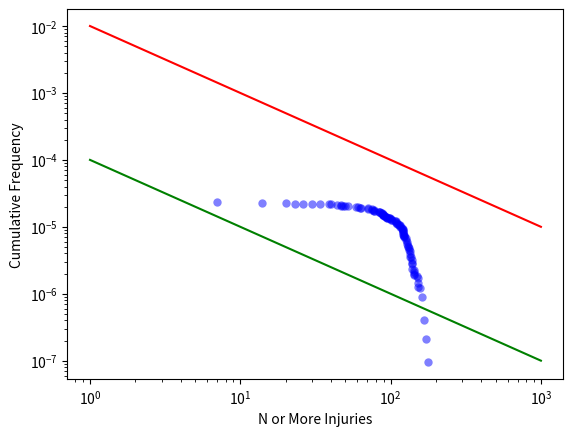

Reproduce this figure in Python.
import numpy as np
import pandas as pd
import matplotlib.pyplot as plt

#number of scenarios to generate data for.
n=100

#get random frequencies of loss of containment scenarios (bet 1e-12 and 5e-7)
frequencies = np.random.randint(low=1, high=500000, size=n)/1e12


#get a normal distribution of probabilities of injury to associate with a loss of containment.  project between 0 and 1.
injuryprob=np.random.normal(loc=0.5,scale=1.0,size=n)
minval = min(injuryprob)
maxval = max(injuryprob)
injuryprob -= minval
injuryprob /= (maxval-minval)

#scale probability by occupancy -> estimate number of injuries
b280WestOccupancy=533/3
numinjuries=np.around(b280WestOccupancy * injuryprob)
print(numinjuries)

#load to dataframe and generate a cumulative sum of frequencies.
df = pd.DataFrame({'f':frequencies, 'n':numinjuries})

#the code below should work in power bi for this dataset, but doesn't.
df = df.sort_values(['n', 'f'], ascending=[False, True])

print(df.head)

df['fcum'] = df['f'].cumsum()

print(df)

#plot exceedence on log-log scale

fig = plt.figure()
ax = plt.gca()
ax.plot(df['n'] ,df['fcum'], 'o', c='blue', alpha=0.5, markeredgecolor='none')
ax.plot([1, 10, 1000], [0.01, 0.001, 0.00001], c = 'red')
ax.plot([1, 10, 1000], [0.0001, 0.00001, 0.0000001], c = 'green')
ax.set_yscale('log')
ax.set_xscale('log')
plt.xlabel('N or More Injuries')
plt.ylabel('Cumulative Frequency')

plt.show()

a=2
